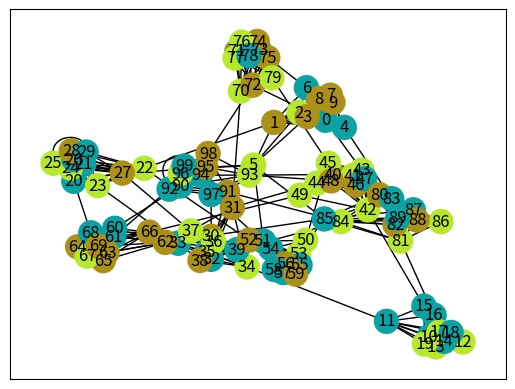
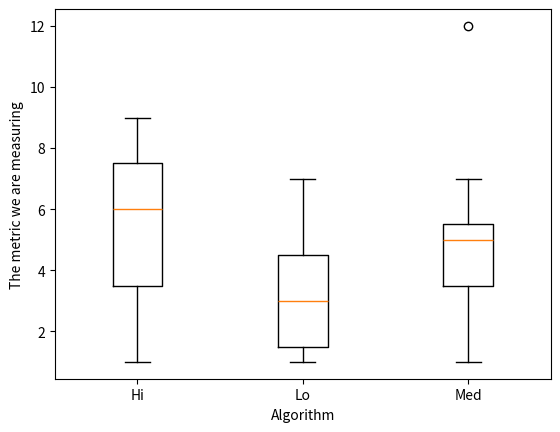

Here is the Python script that generated these plots, in order:
# CSC486 Spring 2022 Teamwork 7
# Original author: Dr. Patrick Shepherd

import matplotlib.pyplot as plt
import networkx as nx
import numpy as np

from random import random, choice
from scipy.spatial import distance
from scipy.cluster import hierarchy


def get_n_random_colors(n):
    """
    Creates n random RGB color tuples
    :param n: Integer, the number of colors to create
    :return: a list of RGB color tuples
    """
    d = []
    for i in range(n):
        d.append((random(), random(), random()))
    return d

def example_network_plot():
    """
    A function to create a graph and plot it, giving each node one of three
    random colors.  This is an example of how to give nodes color on a networkx
    plot.  Feel free to use some of this as a model for your own work.
    :return: None
    """

    # See https://networkx.org/documentation/stable/reference/generators.html for other generators.

    G = nx.generators.community.relaxed_caveman_graph(10, 10, .1)

    # These are other community-based generators you can use
    # G = nx.generators.community.random_partition_graph([10 for i in range(10)], .95, .05)
    # G = nx.generators.community.gaussian_random_partition_graph(100, 30, 3, .95, .05)

    # Give each node a color
    c = get_n_random_colors(3)
    colors = []
    for i in range(100):
        colors.append(choice(c))

    # Draw the network
    nx.draw_networkx(G, node_color=colors)
    plt.show()

def example_box_plot():
    """
    An example of creating a box plot with matplotlib
    :return: None
    """
    data1 = [1, 1, 2, 3, 4, 4, 5, 6, 7, 7, 7, 8, 8, 8, 9]
    data2 = [1, 1, 1, 1, 2, 2, 2, 3, 3, 3, 4, 5, 5, 6, 7]
    data3 = [1, 2, 3, 3, 4, 4, 4, 5, 5, 5, 5, 6, 6, 7, 12]

    labels = ['Hi', 'Lo', 'Med']

    # Notice that the input to plt.boxplot is a list of lists.
    # Each list is a single data set.
    plt.boxplot([data1, data2, data3])
    plt.xlabel('Algorithm')
    plt.ylabel('The metric we are measuring')
    plt.xticks([1, 2, 3], labels)
    plt.show()

def get_modularity(G, coms):
    """
    Calculate the modularity score for a given partition of a graph
    :param G: A networkx graph
    :param coms: A partition of the graph (a list of lists of nodes)
    :return: Modularity score (float)
    """
    return nx.algorithms.community.quality.modularity(G, coms)

def get_greedy_partition(G):
    """
    Compute a partition of G with the greedy modularity maximization algorithm
    :param G: A networkx graph
    :return: a partition on G
    """
    return nx.algorithms.community.modularity_max.greedy_modularity_communities(G)

def get_label_propagation_partition(G):
    """
    Compute a partition of G with the label propagation algorithm
    :param G: A networkx graph
    :return: a partition on G
    """
    return nx.algorithms.community.label_propagation.label_propagation_communities(G)

def get_hierarchical_partition(G):
    """
    Compute a partition of G with the hierarchical clustering algorithm
    :param G: A networkx graph
    :return: a partition on G
    """
    # Original author: Erika Fille Legara
    # https://notebook.community/eflegara/NetStruc/6.%20Community%20Detection

    path_length = dict(nx.all_pairs_shortest_path_length(G))
    distances = np.zeros((len(G), len(G)))
    for u, p in path_length.items():
        for v, d in p.items():
            distances[u][v] = d
            distances[v][u] = d
            if u == v:
                distances[u][u] = 0

    Y = distance.squareform(distances)
    Z = hierarchy.average(Y)

    membership = list(hierarchy.fcluster(Z, t=1.15))
    partition = dict()
    for n, p in zip(list(range(len(G))), membership):
        if p not in partition:
            partition[p] = []
        partition[p].append(n)

    return [partition[p] for p in partition]

def get_optimal_girvan_newman_partition(G):
    """
    Compute a partition of G with the Girvan-Newman algorithm
    :param G: A networkx graph
    :return: a partition on G
    """

    # Get an iterator to ALL partitions produced by this algorithm
    coms = nx.algorithms.community.centrality.girvan_newman(G)

    # Set the maximum number of partitions to check
    # You may need to increase this
    max_iter = 10

    # Check each partition.
    # You will need to add pieces to keep track of the best partition seen so far.
    for i in range(max_iter):
        com = tuple(sorted(c) for c in next(coms))

    # return the best partition

def get_optimal_kernighan_lin_partition(G):
    """
    Compute a partition of G with the Kernighan-Lin algorithm
    :param G: A networkx graph
    :return: a partition on G
    """

    # Calculate a single pair of communities on G
    # To partition these communities, you will need to turn them into a
    # subgraph of G and then pass them as input to the same function.
    com = nx.algorithms.community.kernighan_lin.kernighan_lin_bisection(G)

    # Add your own pieces to progressively subdivide the halves until you
    # reach an optimal point.  NOTE: for convenience, assume that you will
    # only ever be doubling the number of communities.  That is, the first
    # round will divide the full graph into two communities.  The next round
    # should divide those two communities into two communities each, for a
    # total of four.  The next round will produce eight, and so on.


def plot_network(G, coms):
    """
    Plot a network with appropriate node colors to show our communities.
    :param G: A networkx graph
    :param coms: A list of lists of nodes, one list per community.
    :return: None
    """
    pass

def main():
    """
    Driver function for the program
    :return: None
    """

    example_network_plot()
    example_box_plot()


if __name__ == '__main__':
    main()
